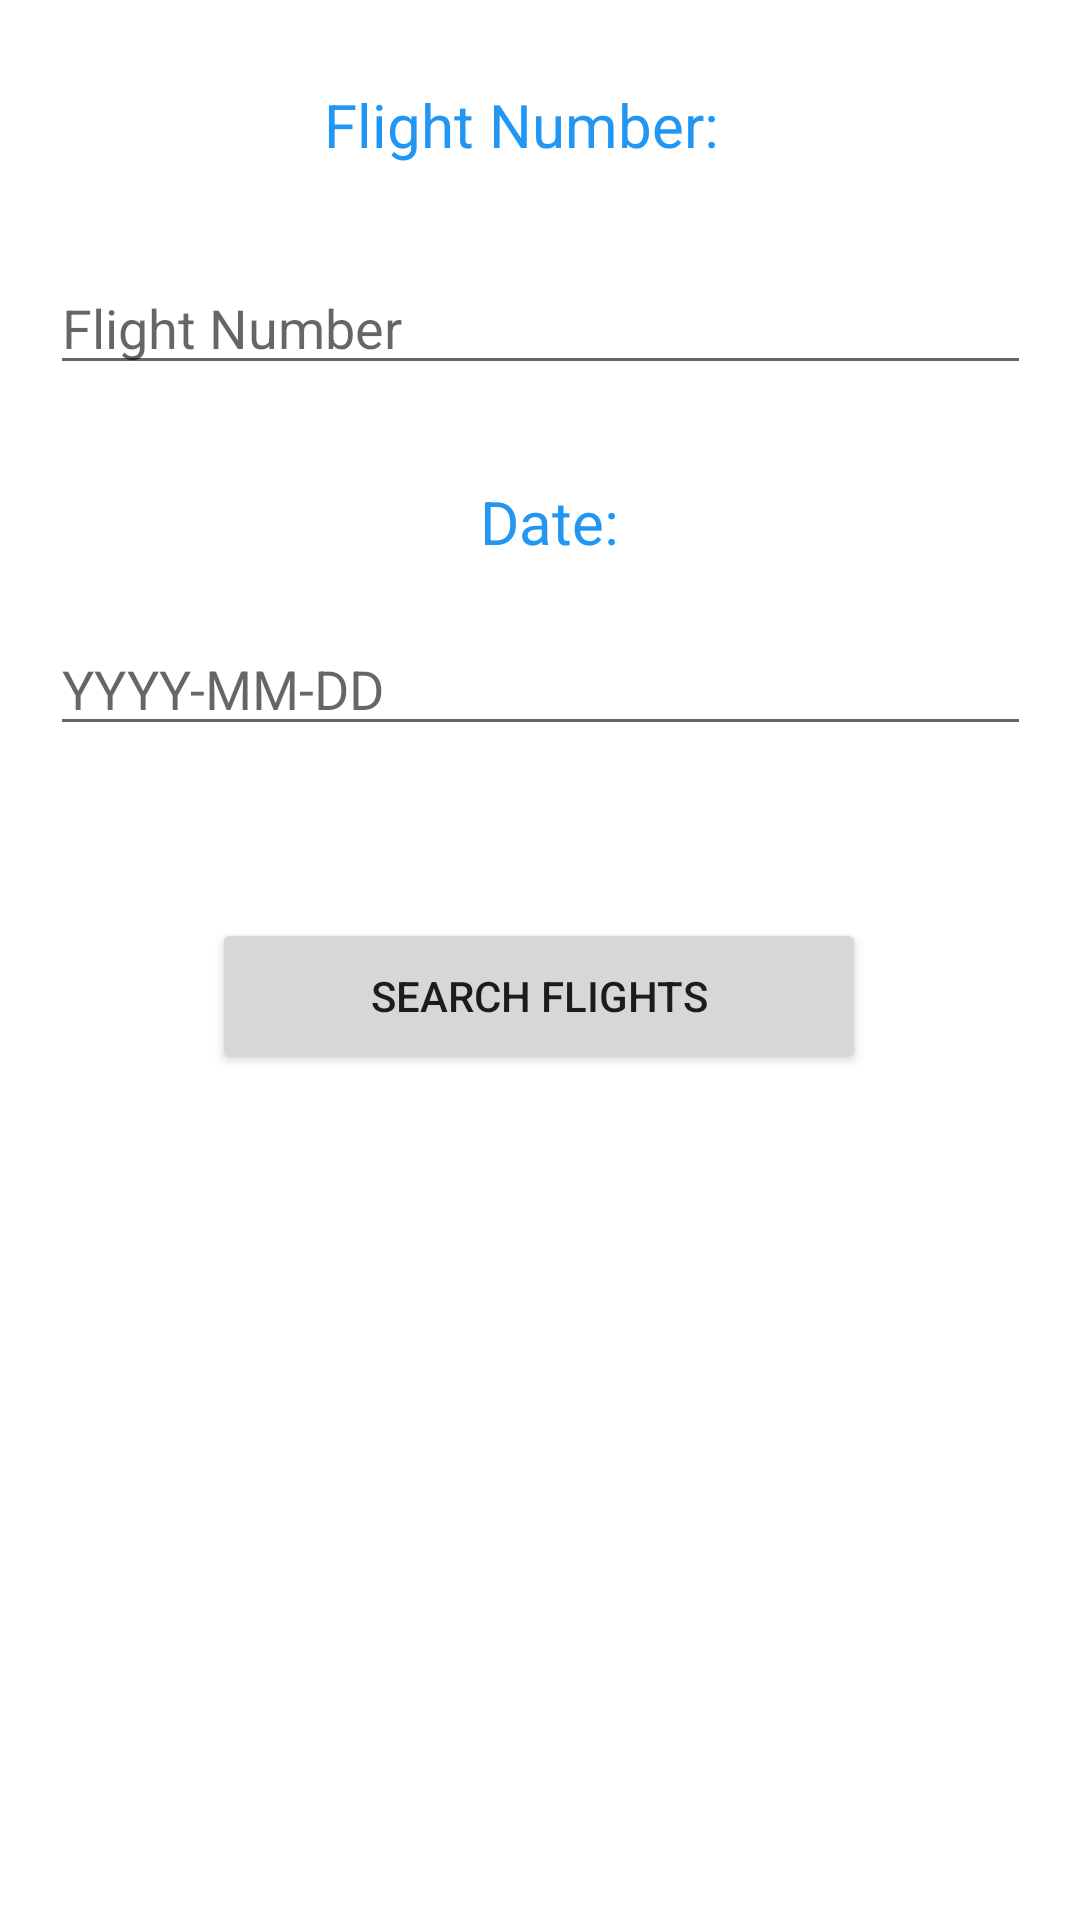

This screen was rendered from an Android layout file. Write that file and the resources it references.
<!-- AndroidManifest.xml: application theme Theme.FlightsApplication -->
<!-- res/layout/fragment_flightnumber.xml -->
<?xml version="1.0" encoding="utf-8"?>
<androidx.constraintlayout.widget.ConstraintLayout xmlns:android="http://schemas.android.com/apk/res/android"
    xmlns:app="http://schemas.android.com/apk/res-auto"
    xmlns:tools="http://schemas.android.com/tools"
    android:id="@+id/frameLayout2"
    android:layout_width="match_parent"
    android:layout_height="match_parent"
    tools:context=".flightnumber">

    <Button
        android:id="@+id/search_buttonf"
        android:layout_width="218dp"
        android:layout_height="52dp"
        android:text="Search Flights"
        app:layout_constraintBottom_toBottomOf="parent"
        app:layout_constraintEnd_toEndOf="parent"
        app:layout_constraintHorizontal_bias="0.497"
        app:layout_constraintStart_toStartOf="parent"
        app:layout_constraintTop_toBottomOf="@+id/date"
        app:layout_constraintVertical_bias="0.169" />

    <TextView
        android:id="@+id/textView6"
        android:layout_width="394dp"
        android:layout_height="0dp"
        android:layout_marginTop="28dp"
        android:gravity="center"
        android:text="Flight Number:"
        android:textColor="#2196F3"
        android:textSize="20sp"
        app:layout_constraintEnd_toEndOf="parent"
        app:layout_constraintHorizontal_bias="0.705"
        app:layout_constraintStart_toStartOf="parent"
        app:layout_constraintTop_toTopOf="parent" />

    <TextView
        android:id="@+id/textView4"
        android:layout_width="402dp"
        android:layout_height="0dp"
        android:layout_marginTop="32dp"
        android:gravity="center"
        android:text="Date:"
        android:textColor="#2196F3"
        android:textSize="20sp"
        app:layout_constraintEnd_toEndOf="parent"
        app:layout_constraintHorizontal_bias="0.444"
        app:layout_constraintStart_toStartOf="parent"
        app:layout_constraintTop_toBottomOf="@+id/flight_number" />

    <EditText
        android:id="@+id/flight_number"
        android:layout_width="327dp"
        android:layout_height="0dp"
        android:layout_marginTop="32dp"
        android:ems="10"
        android:hint="Flight Number"
        android:inputType="textPersonName"
        app:layout_constraintEnd_toEndOf="parent"
        app:layout_constraintStart_toStartOf="parent"
        app:layout_constraintTop_toBottomOf="@+id/textView6" />

    <EditText
        android:id="@+id/date"
        android:layout_width="327dp"
        android:layout_height="0dp"
        android:layout_marginTop="20dp"
        android:ems="10"
        android:hint="YYYY-MM-DD"
        android:inputType="textPersonName"
        app:layout_constraintEnd_toEndOf="parent"
        app:layout_constraintStart_toStartOf="parent"
        app:layout_constraintTop_toBottomOf="@+id/textView4" />

</androidx.constraintlayout.widget.ConstraintLayout>
<!-- resources referenced by this layout -->
<resources>
  <style name="Theme.FlightsApplication" parent="Theme.MaterialComponents.DayNight.NoActionBar">
  
          
          <item name="colorPrimary">@color/blue_200</item>
          <item name="colorPrimaryVariant">@color/blue_200</item>
          <item name="colorOnPrimary">@color/white</item>
          
          <item name="colorSecondary">@color/blue_200</item>
          <item name="colorSecondaryVariant">@color/blue_200</item>
          <item name="colorOnSecondary">@color/black</item>
          
          <item name="android:statusBarColor" tools:targetApi="l">?attr/colorPrimaryVariant</item>
          
      </style>
  <!-- not gathered from this repository: default colours our renderer supplied (Android Studio template values) -->
  <color name="black">#FF000000</color>
  <color name="white">#FFFFFFFF</color>
</resources>
